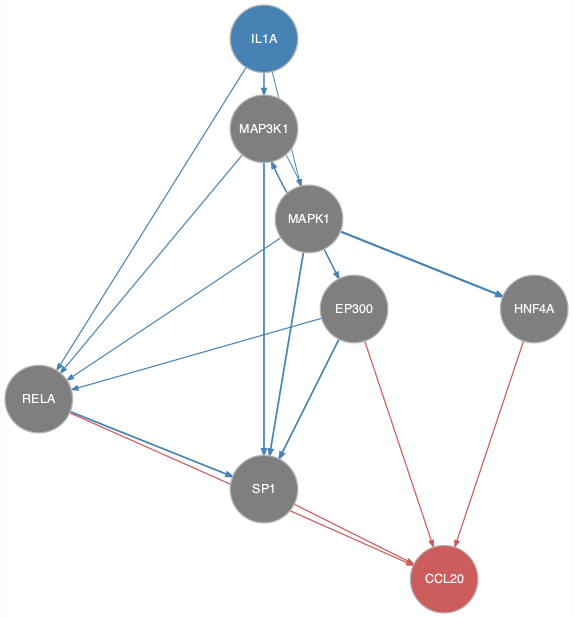

The data file committed next to this chart (first rows):
from	to
EP300	RELA
EP300	SP1
IL1A	MAP3K1
IL1A	MAPK1
IL1A	RELA
MAP3K1	MAPK1
MAP3K1	RELA
MAP3K1	SP1
MAPK1	EP300
MAPK1	HNF4A
MAPK1	MAP3K1
MAPK1	RELA
MAPK1	SP1
RELA	SP1
EP300	CCL20
HNF4A	CCL20
RELA	CCL20
SP1	CCL20
